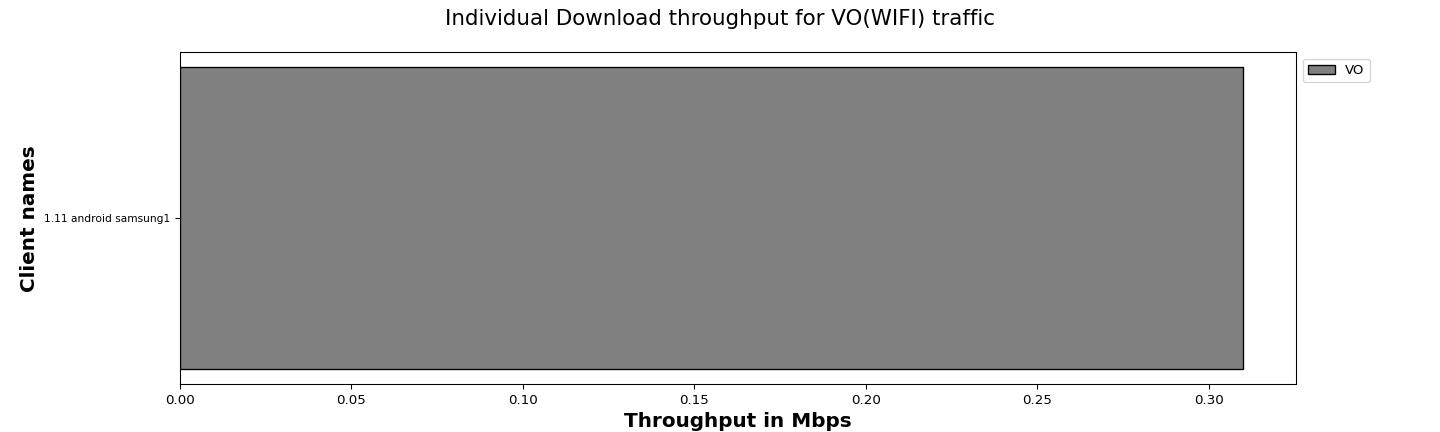

Source data for this figure (header and first rows):
Client names, VO
1.11 android samsung1, 0.31
